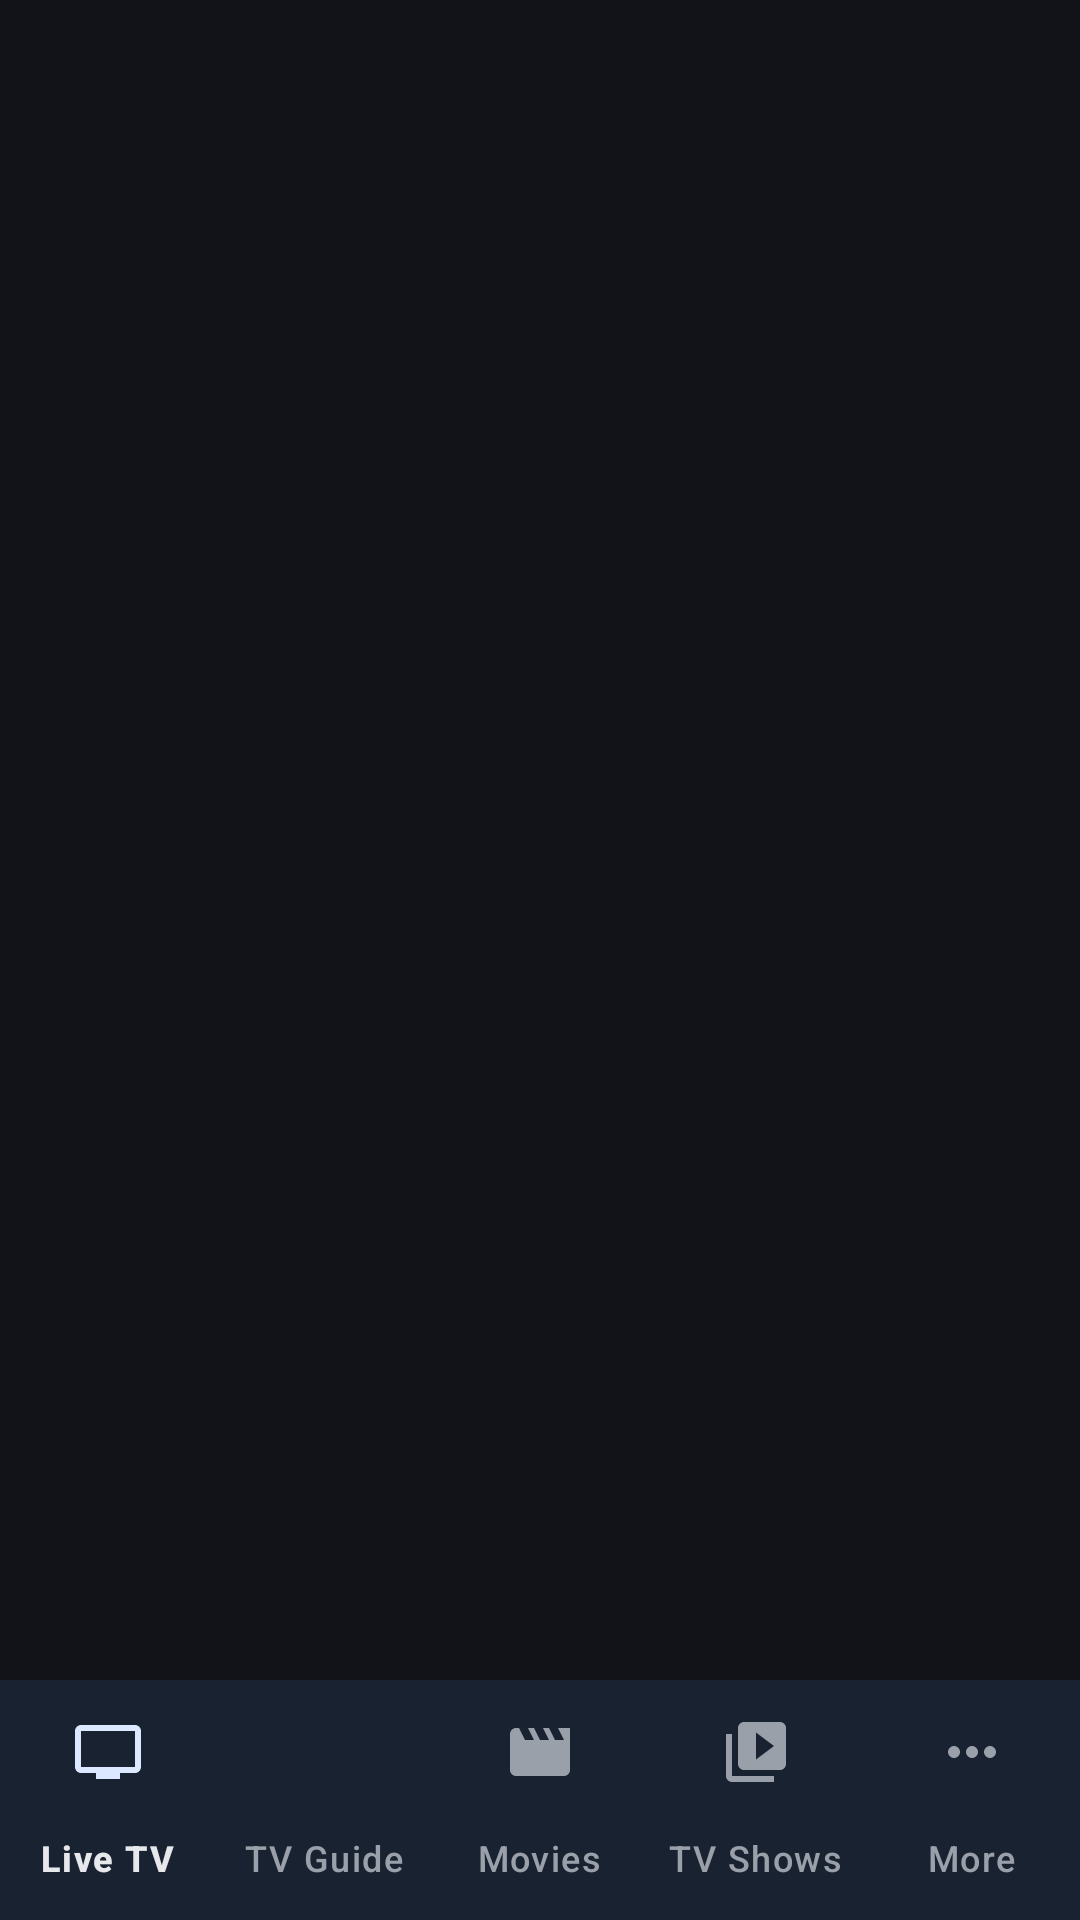

Android layout source for this screen:
<!-- AndroidManifest.xml: application theme Theme.ZecaTV -->
<!-- res/layout/activity_main.xml -->
<?xml version="1.0" encoding="utf-8"?>
<FrameLayout xmlns:android="http://schemas.android.com/apk/res/android"
    xmlns:app="http://schemas.android.com/apk/res-auto"
    android:layout_width="match_parent"
    android:layout_height="match_parent"
    android:background="?attr/zBackground">

    <LinearLayout
        android:layout_width="match_parent"
        android:layout_height="match_parent"
        android:orientation="vertical">

        <FrameLayout
            android:id="@+id/container"
            android:layout_width="match_parent"
            android:layout_height="0dp"
            android:layout_weight="1" />

        <LinearLayout
            android:id="@+id/cast_bar"
            android:layout_width="match_parent"
            android:layout_height="56dp"
            android:background="?attr/zSurface"
            android:gravity="center_vertical"
            android:orientation="horizontal"
            android:paddingStart="16dp"
            android:paddingEnd="4dp"
            android:visibility="gone">

            <ImageView
                android:layout_width="24dp"
                android:layout_height="24dp"
                android:importantForAccessibility="no"
                android:src="@drawable/ic_cast"
                app:tint="?attr/zAccent" />

            <LinearLayout
                android:layout_width="0dp"
                android:layout_height="wrap_content"
                android:layout_marginStart="12dp"
                android:layout_weight="1"
                android:orientation="vertical">

                <TextView
                    android:id="@+id/cast_bar_title"
                    android:layout_width="match_parent"
                    android:layout_height="wrap_content"
                    android:ellipsize="end"
                    android:maxLines="1"
                    android:textColor="?attr/zTextPrimary"
                    android:textSize="14sp" />

                <TextView
                    android:id="@+id/cast_bar_subtitle"
                    android:layout_width="match_parent"
                    android:layout_height="wrap_content"
                    android:ellipsize="end"
                    android:maxLines="1"
                    android:textColor="?attr/zTextSecondary"
                    android:textSize="12sp" />
            </LinearLayout>

            <ImageButton
                android:id="@+id/cast_bar_play"
                android:layout_width="48dp"
                android:layout_height="48dp"
                android:background="?attr/selectableItemBackgroundBorderless"
                android:contentDescription="@string/action_play"
                android:src="@drawable/ic_pause"
                app:tint="?attr/zTextPrimary" />

            <ImageButton
                android:id="@+id/cast_bar_stop"
                android:layout_width="48dp"
                android:layout_height="48dp"
                android:background="?attr/selectableItemBackgroundBorderless"
                android:contentDescription="@string/cast_stop"
                android:src="@drawable/ic_close"
                app:tint="?attr/zTextPrimary" />
        </LinearLayout>

        <com.google.android.material.bottomnavigation.BottomNavigationView
            android:id="@+id/bottom_nav"
            android:layout_width="match_parent"
            android:layout_height="wrap_content"
            app:labelVisibilityMode="labeled"
            app:menu="@menu/bottom_nav" />
    </LinearLayout>

    <LinearLayout
        android:id="@+id/load_overlay"
        android:layout_width="match_parent"
        android:layout_height="match_parent"
        android:background="?attr/zBackground"
        android:clickable="true"
        android:focusable="true"
        android:gravity="center"
        android:orientation="vertical"
        android:padding="32dp"
        android:visibility="gone">

        <ProgressBar
            android:id="@+id/load_progress"
            android:layout_width="wrap_content"
            android:layout_height="wrap_content" />

        <TextView
            android:id="@+id/load_text"
            android:layout_width="wrap_content"
            android:layout_height="wrap_content"
            android:layout_marginTop="16dp"
            android:gravity="center"
            android:text="@string/label_loading_playlist"
            android:textColor="?attr/zTextPrimary"
            android:textSize="16sp" />

        <com.google.android.material.button.MaterialButton
            android:id="@+id/load_retry_button"
            android:layout_width="wrap_content"
            android:layout_height="wrap_content"
            android:layout_marginTop="16dp"
            android:text="@string/action_retry"
            android:visibility="gone" />

        <com.google.android.material.button.MaterialButton
            android:id="@+id/load_edit_button"
            style="@style/Widget.Material3.Button.OutlinedButton"
            android:layout_width="wrap_content"
            android:layout_height="wrap_content"
            android:layout_marginTop="8dp"
            android:text="@string/action_edit"
            android:visibility="gone" />
    </LinearLayout>
</FrameLayout>
<!-- resources referenced by this layout -->
<resources>
  <!-- drawable ic_cast (drawable) -->
  <?xml version="1.0" encoding="utf-8"?>
  <vector xmlns:android="http://schemas.android.com/apk/res/android"
      android:width="24dp"
      android:height="24dp"
      android:viewportWidth="24"
      android:viewportHeight="24">
      <path
          android:fillColor="#FFFFFF"
          android:pathData="M21,3H3c-1.1,0 -2,0.9 -2,2v3h2V5h18v14h-7v2h7c1.1,0 2,-0.9 2,-2V5c0,-1.1 -0.9,-2 -2,-2zM1,18v3h3c0,-1.66 -1.34,-3 -3,-3zM1,14v2c2.76,0 5,2.24 5,5h2c0,-3.87 -3.13,-7 -7,-7zM1,10v2c4.97,0 9,4.03 9,9h2c0,-6.08 -4.93,-11 -11,-11z" />
  </vector>
  <!-- drawable ic_close (drawable) -->
  <vector xmlns:android="http://schemas.android.com/apk/res/android"
      android:width="24dp"
      android:height="24dp"
      android:viewportWidth="24"
      android:viewportHeight="24"
      android:tint="?attr/colorControlNormal">
      <path android:fillColor="#FFFFFFFF" android:pathData="M19 6.41L17.59 5 12 10.59 6.41 5 5 6.41 10.59 12 5 17.59 6.41 19 12 13.41 17.59 19 19 17.59 13.41 12z" />
  </vector>
  <!-- drawable ic_pause (drawable) -->
  <vector xmlns:android="http://schemas.android.com/apk/res/android"
      android:width="24dp"
      android:height="24dp"
      android:viewportWidth="24"
      android:viewportHeight="24"
      android:tint="?attr/colorControlNormal">
      <path android:fillColor="#FFFFFFFF" android:pathData="M6 19h4V5H6v14zm8-14v14h4V5h-4z" />
  </vector>
  <string name="action_edit">Edit</string>
  <string name="action_play">Play</string>
  <string name="action_retry">Retry</string>
  <string name="cast_stop">Stop casting</string>
  <string name="label_loading_playlist">Loading playlist…</string>
  <!-- drawable ic_nav_live (drawable) -->
  <vector xmlns:android="http://schemas.android.com/apk/res/android"
      android:width="24dp"
      android:height="24dp"
      android:viewportWidth="24"
      android:viewportHeight="24"
      android:tint="?attr/colorControlNormal">
      <path android:fillColor="#FFFFFFFF" android:pathData="M21 3H3c-1.1 0-2 .9-2 2v12c0 1.1.9 2 2 2h5v2h8v-2h5c1.1 0 1.99-.9 1.99-2L23 5c0-1.1-.9-2-2-2zm0 14H3V5h18v12z" />
  </vector>
  <!-- drawable ic_nav_movies (drawable) -->
  <vector xmlns:android="http://schemas.android.com/apk/res/android"
      android:width="24dp"
      android:height="24dp"
      android:viewportWidth="24"
      android:viewportHeight="24"
      android:tint="?attr/colorControlNormal">
      <path android:fillColor="#FFFFFFFF" android:pathData="M18 4l2 4h-3l-2-4h-2l2 4h-3l-2-4H8l2 4H7L5 4H4c-1.1 0-1.99.9-1.99 2L2 18c0 1.1.9 2 2 2h16c1.1 0 2-.9 2-2V4h-4z" />
  </vector>
  <!-- drawable ic_nav_shows (drawable) -->
  <vector xmlns:android="http://schemas.android.com/apk/res/android"
      android:width="24dp"
      android:height="24dp"
      android:viewportWidth="24"
      android:viewportHeight="24"
      android:tint="?attr/colorControlNormal">
      <path android:fillColor="#FFFFFFFF" android:pathData="M4 6H2v14c0 1.1.9 2 2 2h14v-2H4V6zm16-4H8c-1.1 0-2 .9-2 2v12c0 1.1.9 2 2 2h12c1.1 0 2-.9 2-2V4c0-1.1-.9-2-2-2zm-8 12.5v-9l6 4.5-6 4.5z" />
  </vector>
  <!-- drawable ic_nav_more (drawable) -->
  <vector xmlns:android="http://schemas.android.com/apk/res/android"
      android:width="24dp"
      android:height="24dp"
      android:viewportWidth="24"
      android:viewportHeight="24"
      android:tint="?attr/colorControlNormal">
      <path android:fillColor="#FFFFFFFF" android:pathData="M6 10c-1.1 0-2 .9-2 2s.9 2 2 2 2-.9 2-2-.9-2-2-2zm12 0c-1.1 0-2 .9-2 2s.9 2 2 2 2-.9 2-2-.9-2-2-2zm-6 0c-1.1 0-2 .9-2 2s.9 2 2 2 2-.9 2-2-.9-2-2-2z" />
  </vector>
</resources>
